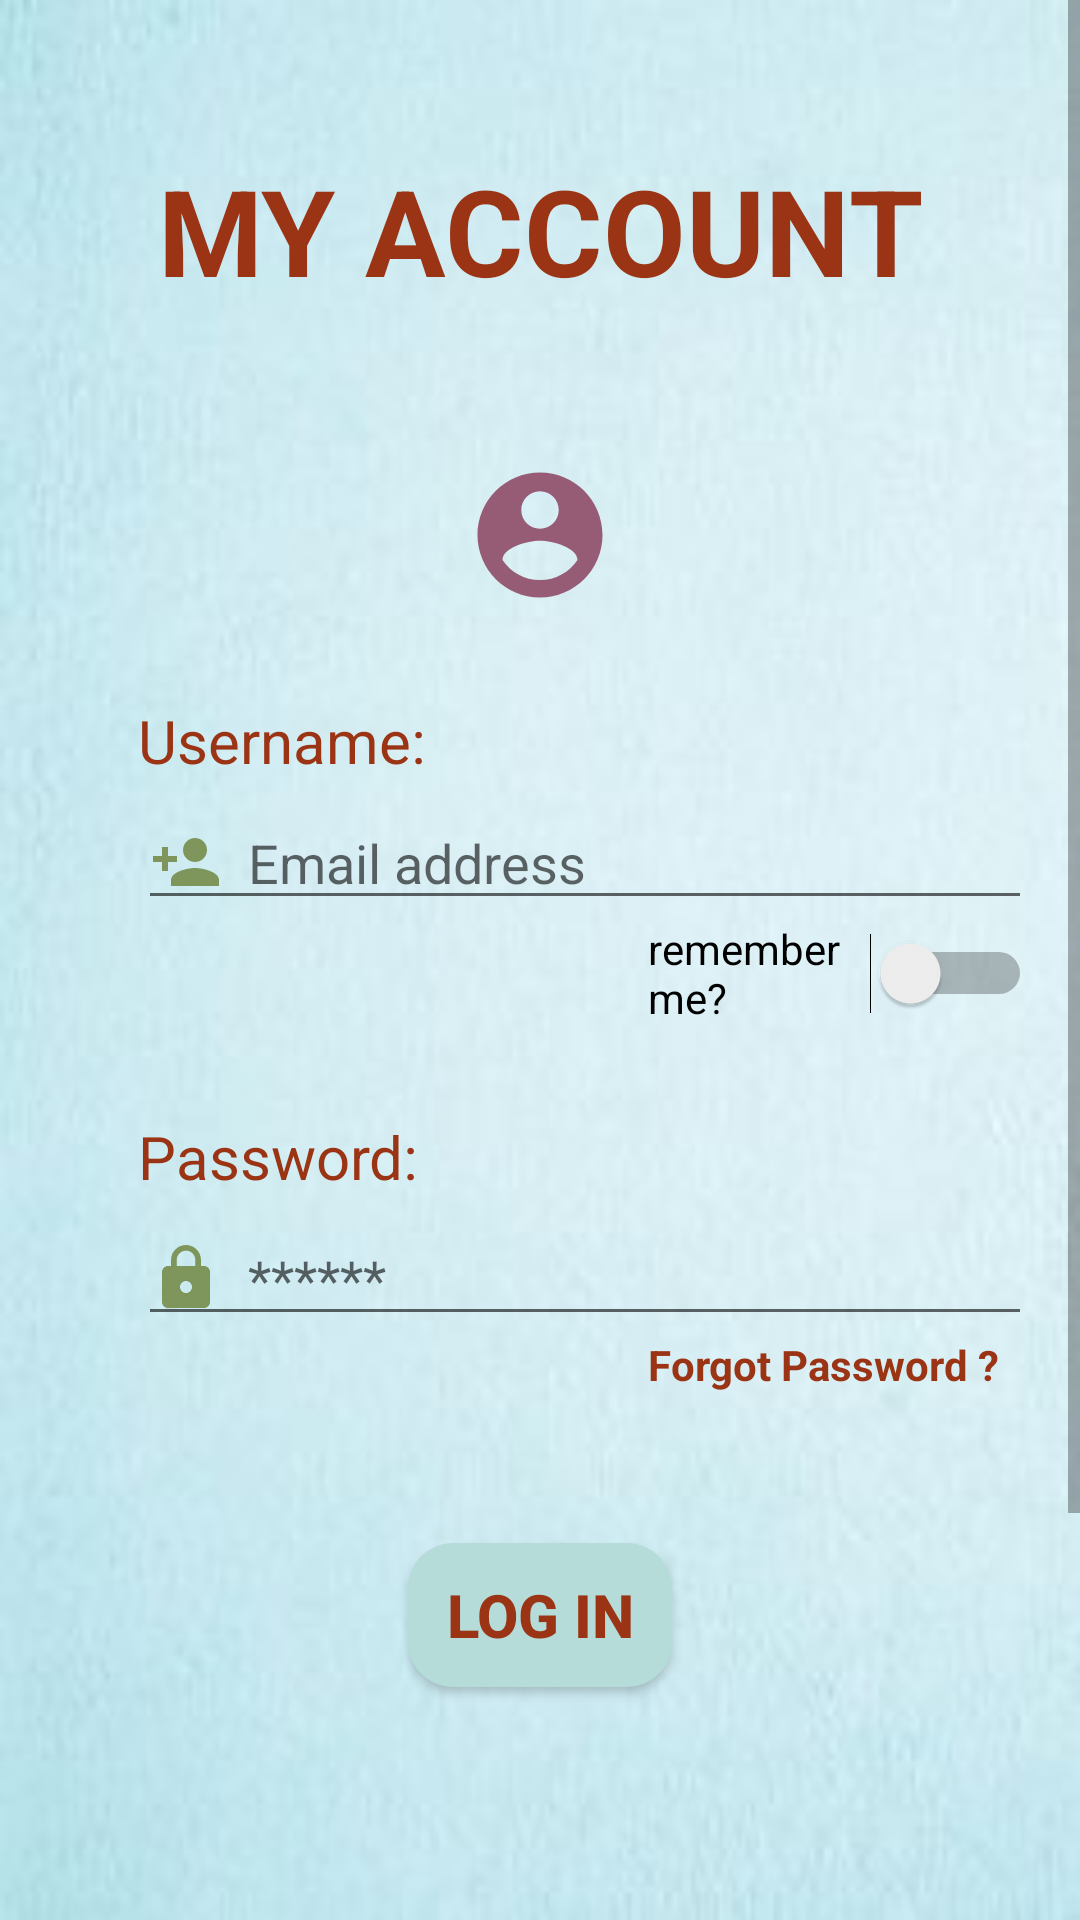

This screen was rendered from an Android layout file. Write that file and the resources it references.
<!-- AndroidManifest.xml: application theme Theme.UFS -->
<!-- res/layout/activity_login.xml -->
<?xml version="1.0" encoding="utf-8"?>
<ScrollView xmlns:android="http://schemas.android.com/apk/res/android"
    android:layout_width="match_parent"
    android:layout_height="wrap_content"
    android:fillViewport="true"
    android:background="@drawable/login">

    <RelativeLayout
        android:layout_width="match_parent"
        android:layout_height="match_parent"
        android:paddingLeft="16dp"
        android:paddingRight="16dp" >

        

        <TextView
            android:id="@+id/text"
            android:layout_width="match_parent"
            android:layout_height="wrap_content"
            android:textStyle="bold"
            android:textColor="@color/red"
            android:textAlignment="center"
            android:gravity="center_horizontal"
            android:layout_marginTop="50dp"
            android:textSize="40dp"
            android:text="MY ACCOUNT" />

        <TextView
            android:id="@+id/icon"
            android:layout_width="wrap_content"
            android:layout_height="wrap_content"
            android:layout_below="@id/text"
            android:layout_centerHorizontal="true"
            android:layout_marginTop="50dp"
            android:drawableStart="@drawable/myaccount"
            android:drawableLeft="@drawable/myaccount" />

        <TextView
            android:id="@+id/loginicon"
            android:layout_width="wrap_content"
            android:layout_height="wrap_content"
            android:layout_below="@id/icon"
            android:layout_marginTop="30dp"
            android:layout_marginLeft="30dp"
            android:text="Username:"
            android:textColor="@color/red"
            android:textSize="20dp"
            />

        <EditText
            android:id="@+id/editUserName"
            android:layout_width="300dp"
            android:layout_height="wrap_content"
            android:layout_below="@+id/loginicon"
            android:layout_marginLeft="30dp"
            android:layout_marginTop="5dp"
            android:drawableStart="@drawable/person"
            android:drawableLeft="@drawable/person"
            android:hint="  Email address"/>

        <TextView
            android:id="@+id/password"
            android:layout_width="wrap_content"
            android:layout_height="wrap_content"
            android:layout_below="@id/remember"
            android:layout_marginTop="30dp"
            android:layout_marginLeft="30dp"
            android:text="Password:"
            android:textColor="@color/red"
            android:textSize="20dp"
            />

        <EditText
            android:id="@+id/editPassword"
            android:layout_width="300dp"
            android:layout_height="wrap_content"
            android:layout_below="@+id/password"
            android:layout_marginLeft="30dp"
            android:layout_marginTop="5dp"
            android:drawableStart="@drawable/lock"
            android:drawableLeft="@drawable/lock"
            android:hint="  ******"
            android:inputType="textPassword"/>

        <Switch
            android:id="@+id/remember"
            android:layout_width="wrap_content"
            android:layout_height="wrap_content"
            android:layout_below="@id/editUserName"
            android:layout_marginLeft="200dp"
            android:text="remember me?" />

        <TextView
            android:id="@+id/forgotPassword"
            android:clickable="true"
            android:layout_width="wrap_content"
            android:layout_height="wrap_content"
            android:text="Forgot Password ?"
            android:layout_below="@id/editPassword"
            android:layout_marginLeft="200dp"
            android:textStyle="bold"
            android:textColor="@color/red"/>

        <Button
            android:id="@+id/login"
            android:layout_width="wrap_content"
            android:layout_height="wrap_content"
            android:layout_below="@id/forgotPassword"
            android:layout_marginTop="50dp"
            android:layout_centerHorizontal="true"
            android:text="LOG IN"
            android:background="@drawable/textbox"
            android:textStyle="bold"
            android:textSize="20dp"
            android:textColor="@color/red"/>

        <ProgressBar
            android:id="@+id/progress_circular"
            android:layout_width="wrap_content"
            android:layout_height="wrap_content"
            android:layout_centerHorizontal="true"
            android:gravity="center_horizontal"
            android:layout_centerVertical="true"
            style="?android:attr/progressBarStyleLarge"
            android:visibility="gone"/>

        <TextView
            android:layout_width="wrap_content"
            android:layout_height="250dp"
            android:layout_below="@+id/login"/>

    </RelativeLayout>
</ScrollView>
<!-- resources referenced by this layout -->
<resources>
  <color name="red">#9A3414</color>
  <!-- drawable lock (drawable) -->
  <vector android:height="24dp" android:tint="#7E965C"
      android:viewportHeight="24" android:viewportWidth="24"
      android:width="24dp" xmlns:android="http://schemas.android.com/apk/res/android">
      <path android:fillColor="@android:color/white" android:pathData="M18,8h-1L17,6c0,-2.76 -2.24,-5 -5,-5S7,3.24 7,6v2L6,8c-1.1,0 -2,0.9 -2,2v10c0,1.1 0.9,2 2,2h12c1.1,0 2,-0.9 2,-2L20,10c0,-1.1 -0.9,-2 -2,-2zM12,17c-1.1,0 -2,-0.9 -2,-2s0.9,-2 2,-2 2,0.9 2,2 -0.9,2 -2,2zM15.1,8L8.9,8L8.9,6c0,-1.71 1.39,-3.1 3.1,-3.1 1.71,0 3.1,1.39 3.1,3.1v2z"/>
  </vector>
  <!-- drawable login: jpeg bitmap (drawable, 5619 bytes) -->
  <!-- drawable myaccount (drawable) -->
  <vector android:height="50dp" android:tint="#965C75"
      android:viewportHeight="24" android:viewportWidth="24"
      android:width="50dp" xmlns:android="http://schemas.android.com/apk/res/android">
      <path android:fillColor="@android:color/white" android:pathData="M12,2C6.48,2 2,6.48 2,12s4.48,10 10,10 10,-4.48 10,-10S17.52,2 12,2zM12,5c1.66,0 3,1.34 3,3s-1.34,3 -3,3 -3,-1.34 -3,-3 1.34,-3 3,-3zM12,19.2c-2.5,0 -4.71,-1.28 -6,-3.22 0.03,-1.99 4,-3.08 6,-3.08 1.99,0 5.97,1.09 6,3.08 -1.29,1.94 -3.5,3.22 -6,3.22z"/>
  </vector>
  <!-- drawable person (drawable) -->
  <vector android:height="24dp" android:tint="#7E965C"
      android:viewportHeight="24" android:viewportWidth="24"
      android:width="24dp" xmlns:android="http://schemas.android.com/apk/res/android">
      <path android:fillColor="@android:color/white" android:pathData="M15,12c2.21,0 4,-1.79 4,-4s-1.79,-4 -4,-4 -4,1.79 -4,4 1.79,4 4,4zM6,10L6,7L4,7v3L1,10v2h3v3h2v-3h3v-2L6,10zM15,14c-2.67,0 -8,1.34 -8,4v2h16v-2c0,-2.66 -5.33,-4 -8,-4z"/>
  </vector>
  <!-- drawable textbox (drawable) -->
  <?xml version="1.0" encoding="utf-8"?>
  <shape xmlns:android="http://schemas.android.com/apk/res/android"
      android:shape="rectangle"
      android:padding="10dp">
  
      <solid android:color="@color/light_blue" />
      <corners
          android:bottomRightRadius="15dp"
          android:bottomLeftRadius="15dp"
          android:topLeftRadius="15dp"
          android:topRightRadius="15dp" />
  </shape>
  <style name="Theme.UFS" parent="Theme.AppCompat.Light.NoActionBar">
          
          <item name="colorPrimary">@color/purple_500</item>
          <item name="colorPrimaryVariant">@color/purple_700</item>
          <item name="colorOnPrimary">@color/white</item>
          
          <item name="colorSecondary">@color/teal_200</item>
          <item name="colorSecondaryVariant">@color/teal_700</item>
          <item name="colorOnSecondary">@color/black</item>
          
          <item name="android:statusBarColor" tools:targetApi="l">?attr/colorPrimaryVariant</item>
          
      </style>
  <color name="light_blue">#B5DCD9</color>
  <color name="purple_500">#FF6200EE</color>
  <color name="purple_700">#FF3700B3</color>
  <color name="white">#FFFFFFFF</color>
  <color name="teal_200">#FF03DAC5</color>
  <color name="teal_700">#FF018786</color>
  <color name="black">#FF000000</color>
</resources>
